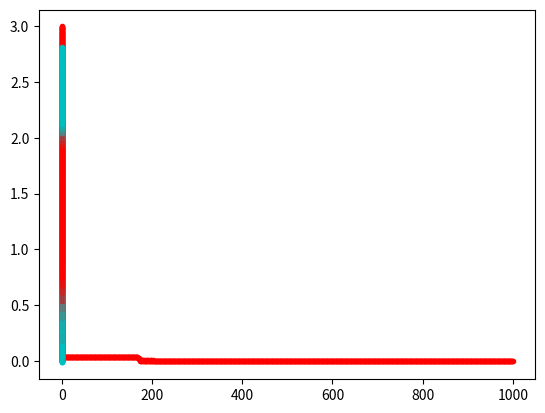

Python code for this plot:
# -*- coding: utf-8 -*-
from datetime import datetime #import datetime to time how long it takes to run the script
import numpy as np #import numpy library to do the math
import matplotlib.pyplot as plt #import matplotlib library to make the different plots

#define the neural network
startTime = datetime.now() #starts startTime variable to the time the script start running
number_of_neurons = 10 #set the number of neurons in the hidden layer
number_of_inputs = 1 #set the number of input neurons
number_of_output_neurons = 1 #set the number of output neurons
number_of_training_sets =  1000 #set the number of training sets (sets of inputs 
#we will use to train the net). If we have one input neuron a set of 1000 training sets will consist of 1000 numbers)

speed=20 #the speed is a value that influences the size of the steps you are taking to try to approach the output value when training the net

#generate the training set of data

X=np.random.rand(number_of_training_sets,number_of_inputs) #this generates random inputs according to the number of input neurons and training sets
X=X/np.max(X) #this normalizes the inputs so the maximum input is 1

Y=3*X #this is a simple liner function to generate the outputs for the training sets
#Y=np.sin(X*12) # this is a complex function to generate the outputs for the training sets
Y=1/(1+np.exp(-Y)) #this is a sigmoid function to set the outputs in the training set in a range from 0 to 1

#This is the class corresponding to the main functions of the neural_network
class Neural_Network(object):
    def __init__(self):
        # here we will initialize the weights
        self.Win = np.random.randn(number_of_inputs, number_of_neurons) #this sets the weight for the input neurons to a random initial number
        self.Wout = np.random.randn(number_of_neurons, number_of_output_neurons) #this sets the weight for the output neuron to a random initial number
        self.Wbin = np.random.randn(1,number_of_neurons)#this sets the weight for the bias in the input neurons to a random initial number
        self.Wbout = np.random.randn(1,number_of_output_neurons)#this sets the weight for the bias of the output neuron to a random initial number


    def yHat_calculator(self,X):
        #this will produce an estimate of the output based on the inputs and the weights
        self.act1 = (np.dot(X,self.Win))+(self.Wbin) #this calculates the act values for the input neurons
        self.sig_act1 = self.sigmoid(self.act1) #this calculates the sigmoid of the act values for the input neurons
        self.act2 = (np.dot(self.sig_act1,self.Wout))+(self.Wbout) #this calculates the act values for the output neurons
        self.yHat = self.sigmoid(self.act2) #this calculates the sigmoid of the act values for the output neuron

        return self.yHat


    def cost_calculator(self,Y): #this defines what the cost function is and calculates the cost value based on the values in the training 
        #set and the outputs predicted by the NN
        #(the cost function gives you the difference between the real output from the train set and the predicted by the NN)
        self.yHat=self.yHat_calculator(X)
        self.cost = (sum(((Y-self.yHat)**2)/2))/number_of_training_sets 
        return self.cost
        
    def slope_calculator(self,X,Y):#this calculates the slope of the cost as a function of the different weights.
        #The outputs are the slope of the cost as a function of each of the weights
        self.dcostdwoutpartial=(np.multiply((-Y+self.yHat),self.sigmoid_derivada(self.act2)))
        self.dcostdwout=np.dot(self.sig_act1.T,self.dcostdwoutpartial)
        self.dcostdwout=self.dcostdwout/number_of_training_sets
              
        self.dcostdwinpartial=np.dot(self.dcostdwoutpartial,self.Wout.T)*self.sigmoid_derivada(self.act1)
        self.dcostdwin=np.dot(X.T,self.dcostdwinpartial)
        self.dcostdwin=self.dcostdwin/number_of_training_sets
        
        self.dcostdWbout=np.mean(self.dcostdwoutpartial)
        self.dcostdWbout=self.dcostdWbout
        
        Xb=np.ones(X.shape)
        self.dcostdWbin=np.dot(Xb.T,self.dcostdwinpartial)
        self.dcostdWbin=self.dcostdWbin/number_of_training_sets

        return (self.dcostdwout,self.dcostdwin,self.dcostdWbout,self.dcostdWbin)
        
        
        
        

    def sigmoid(self,x):#This calculates the sigmoid of an input
        return 1/(1+np.exp(-x))
    
    def sigmoid_derivada(self,x):#This calculates the slope of a sigmoid function
        return np.exp(-x)/((1+np.exp(-x))**2)

#This is the class to train the net
class Trainer(object):
    def __init__(self,N):
        self.N=N
        self.yHat=self.N.yHat_calculator(X)
        (self.slopewout,self.slopewin,self.slopewbout,self.slopewbin)=self.N.slope_calculator(X,Y)


    def train(self):
        for q in range (1000):#this is the number of iterations we will use to adjust the weights so the cost is minimized
            
                    
            self.N.Win = self.N.Win - (self.slopewin)*speed #this modifies the weights of the inputs using the information from the 
            #slope of the cost function with respect to the Win and the constant speed (size of the steps you want to take)
            (self.slopewout,self.slopewin,self.slopewbout,self.slopewbin)=self.N.slope_calculator(X,Y)# this calculates the slopes of the cost function
            #as a function of each one of the weights
                    
            self.N.Wbin = self.N.Wbin - (self.slopewbin)*speed
            (self.slopewout,self.slopewin,self.slopewbout,self.slopewbin)=self.N.slope_calculator(X,Y)
                                        
            self.N.Wout = self.N.Wout - (self.slopewout) * speed
            (self.slopewout,self.slopewin,self.slopewbout,self.slopewbin)=self.N.slope_calculator(X,Y)
                    #
                    
            self.N.Wbout = self.N.Wbout - (self.slopewbout)*speed
            (self.slopewout,self.slopewin,self.slopewbout,self.slopewbin)=self.N.slope_calculator(X,Y)
                    
       
            self.cost=self.N.cost_calculator(Y)# this calculates the new cost after we have adjusted all the weights according to the corresponding 
            #cost function slopes
            plt.plot(q,self.cost,'r.')#this just plots the cost in each iteration
           
        plt.show()
        self.q=q







NN=Neural_Network()
T=Trainer(NN)
T.train()

for w in range(1000):#I use this to plot the values from the training set against the values obtained with the trained NN
    NewX=w/1000
    #YNew=np.sin(NewX*12)
    YNew=3*NewX
   # YNew=1/(1+np.exp(-YNew))
    YY= np.log(NN.yHat_calculator(NewX)/(1-NN.yHat_calculator(NewX)))
    plt.plot(NewX,YY,'c.')
    plt.plot(NewX,YNew,'r.')
plt.show()
    

print(' Expected result=',YNew,'\n','Result from the NN=',YY)
Win=NN.Win
Wout=NN.Wout
print (' Time elapsed=',datetime.now() - startTime)
print (' NUMERO OF ITERATIONS=', T.q+1)
print(' Number_of_neurons=',number_of_neurons,'\n','Number_of_inputs=',number_of_inputs,'\n',
'Number_of_output_neurons=',number_of_output_neurons,'\n','Number_of_training_sets=',number_of_training_sets,'\n','Speed=',speed)
print(' Cost=',T.cost)
